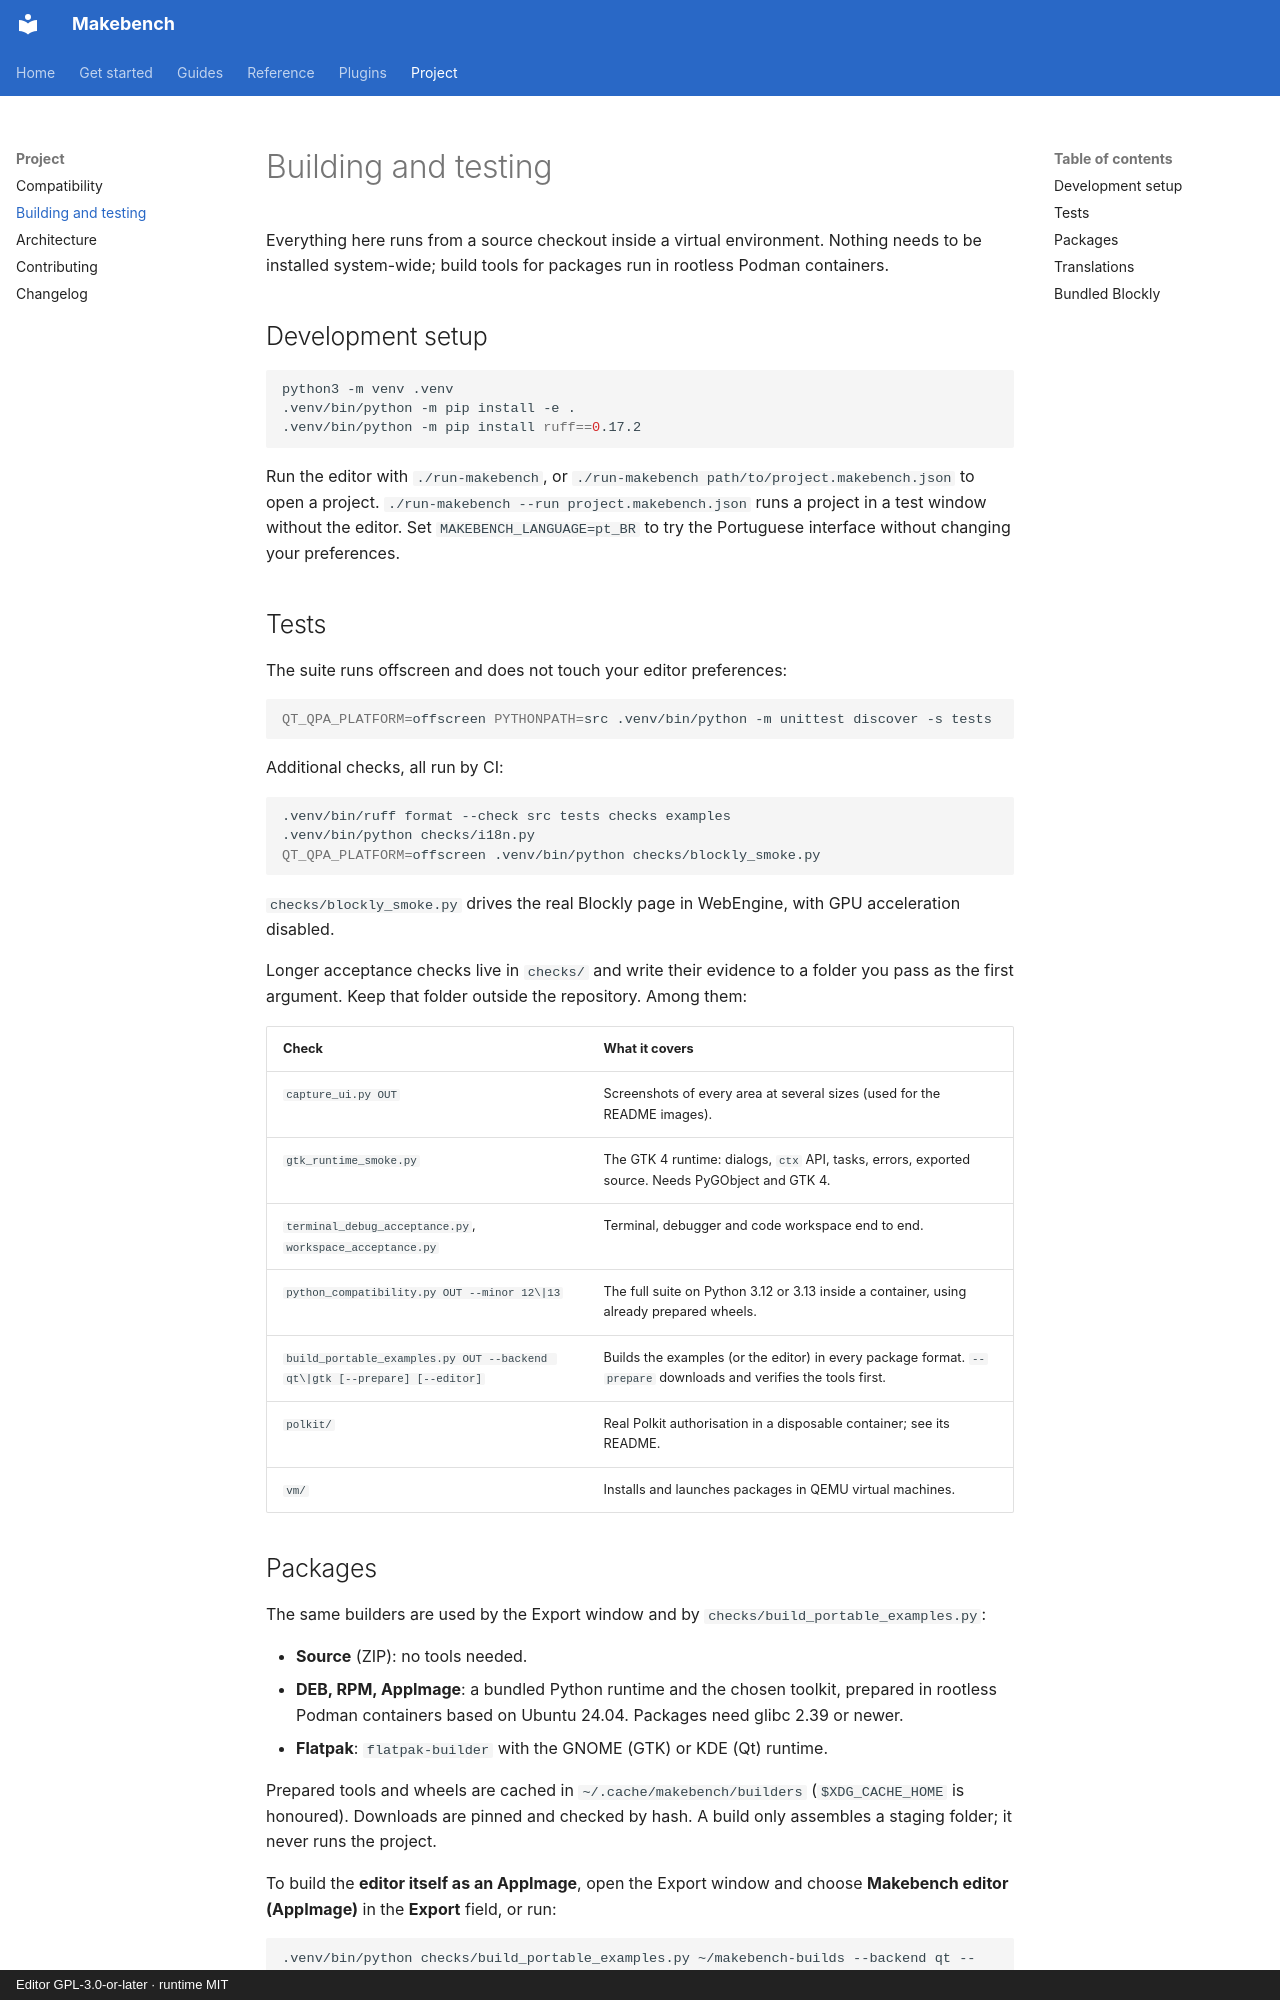

repository: RichardSpinola/makebench · page: building/index.html · generator: mkdocs · copyright: Editor GPL-3.0-or-later · runtime MIT

# Building and testing

Everything here runs from a source checkout inside a virtual environment.
Nothing needs to be installed system-wide; build tools for packages run in
rootless Podman containers.

## Development setup

```bash
python3 -m venv .venv
.venv/bin/python -m pip install -e .
.venv/bin/python -m pip install ruff==0.17.2
```

Run the editor with `./run-makebench`, or `./run-makebench path/to/project.makebench.json`
to open a project. `./run-makebench --run project.makebench.json` runs a project
in a test window without the editor. Set `MAKEBENCH_LANGUAGE=pt_BR` to try the
Portuguese interface without changing your preferences.

## Tests

The suite runs offscreen and does not touch your editor preferences:

```bash
QT_QPA_PLATFORM=offscreen PYTHONPATH=src .venv/bin/python -m unittest discover -s tests
```

Additional checks, all run by CI:

```bash
.venv/bin/ruff format --check src tests checks examples
.venv/bin/python checks/i18n.py
QT_QPA_PLATFORM=offscreen .venv/bin/python checks/blockly_smoke.py
```

`checks/blockly_smoke.py` drives the real Blockly page in WebEngine, with GPU
acceleration disabled.

Longer acceptance checks live in `checks/` and write their evidence to a folder
you pass as the first argument. Keep that folder outside the repository. Among
them:

| Check | What it covers |
|---|---|
| `capture_ui.py OUT` | Screenshots of every area at several sizes (used for the README images). |
| `gtk_runtime_smoke.py` | The GTK 4 runtime: dialogs, `ctx` API, tasks, errors, exported source. Needs PyGObject and GTK 4. |
| `terminal_debug_acceptance.py`, `workspace_acceptance.py` | Terminal, debugger and code workspace end to end. |
| `python_compatibility.py OUT --minor 12\|13` | The full suite on Python 3.12 or 3.13 inside a container, using already prepared wheels. |
| `build_portable_examples.py OUT --backend qt\|gtk [--prepare] [--editor]` | Builds the examples (or the editor) in every package format. `--prepare` downloads and verifies the tools first. |
| `polkit/` | Real Polkit authorisation in a disposable container; see its README. |
| `vm/` | Installs and launches packages in QEMU virtual machines. |

## Packages

The same builders are used by the Export window and by
`checks/build_portable_examples.py`:

- **Source** (ZIP): no tools needed.
- **DEB, RPM, AppImage**: a bundled Python runtime and the chosen toolkit,
  prepared in rootless Podman containers based on Ubuntu 24.04. Packages need
  glibc 2.39 or newer.
- **Flatpak**: `flatpak-builder` with the GNOME (GTK) or KDE (Qt) runtime.

Prepared tools and wheels are cached in `~/.cache/makebench/builders`
(`$XDG_CACHE_HOME` is honoured). Downloads are pinned and checked by hash. A
build only assembles a staging folder; it never runs the project.

To build the **editor itself as an AppImage**, open the Export window and choose
**Makebench editor (AppImage)** in the **Export** field, or run:

```bash
.venv/bin/python checks/build_portable_examples.py ~/makebench-builds --backend qt --editor --prepare
```
